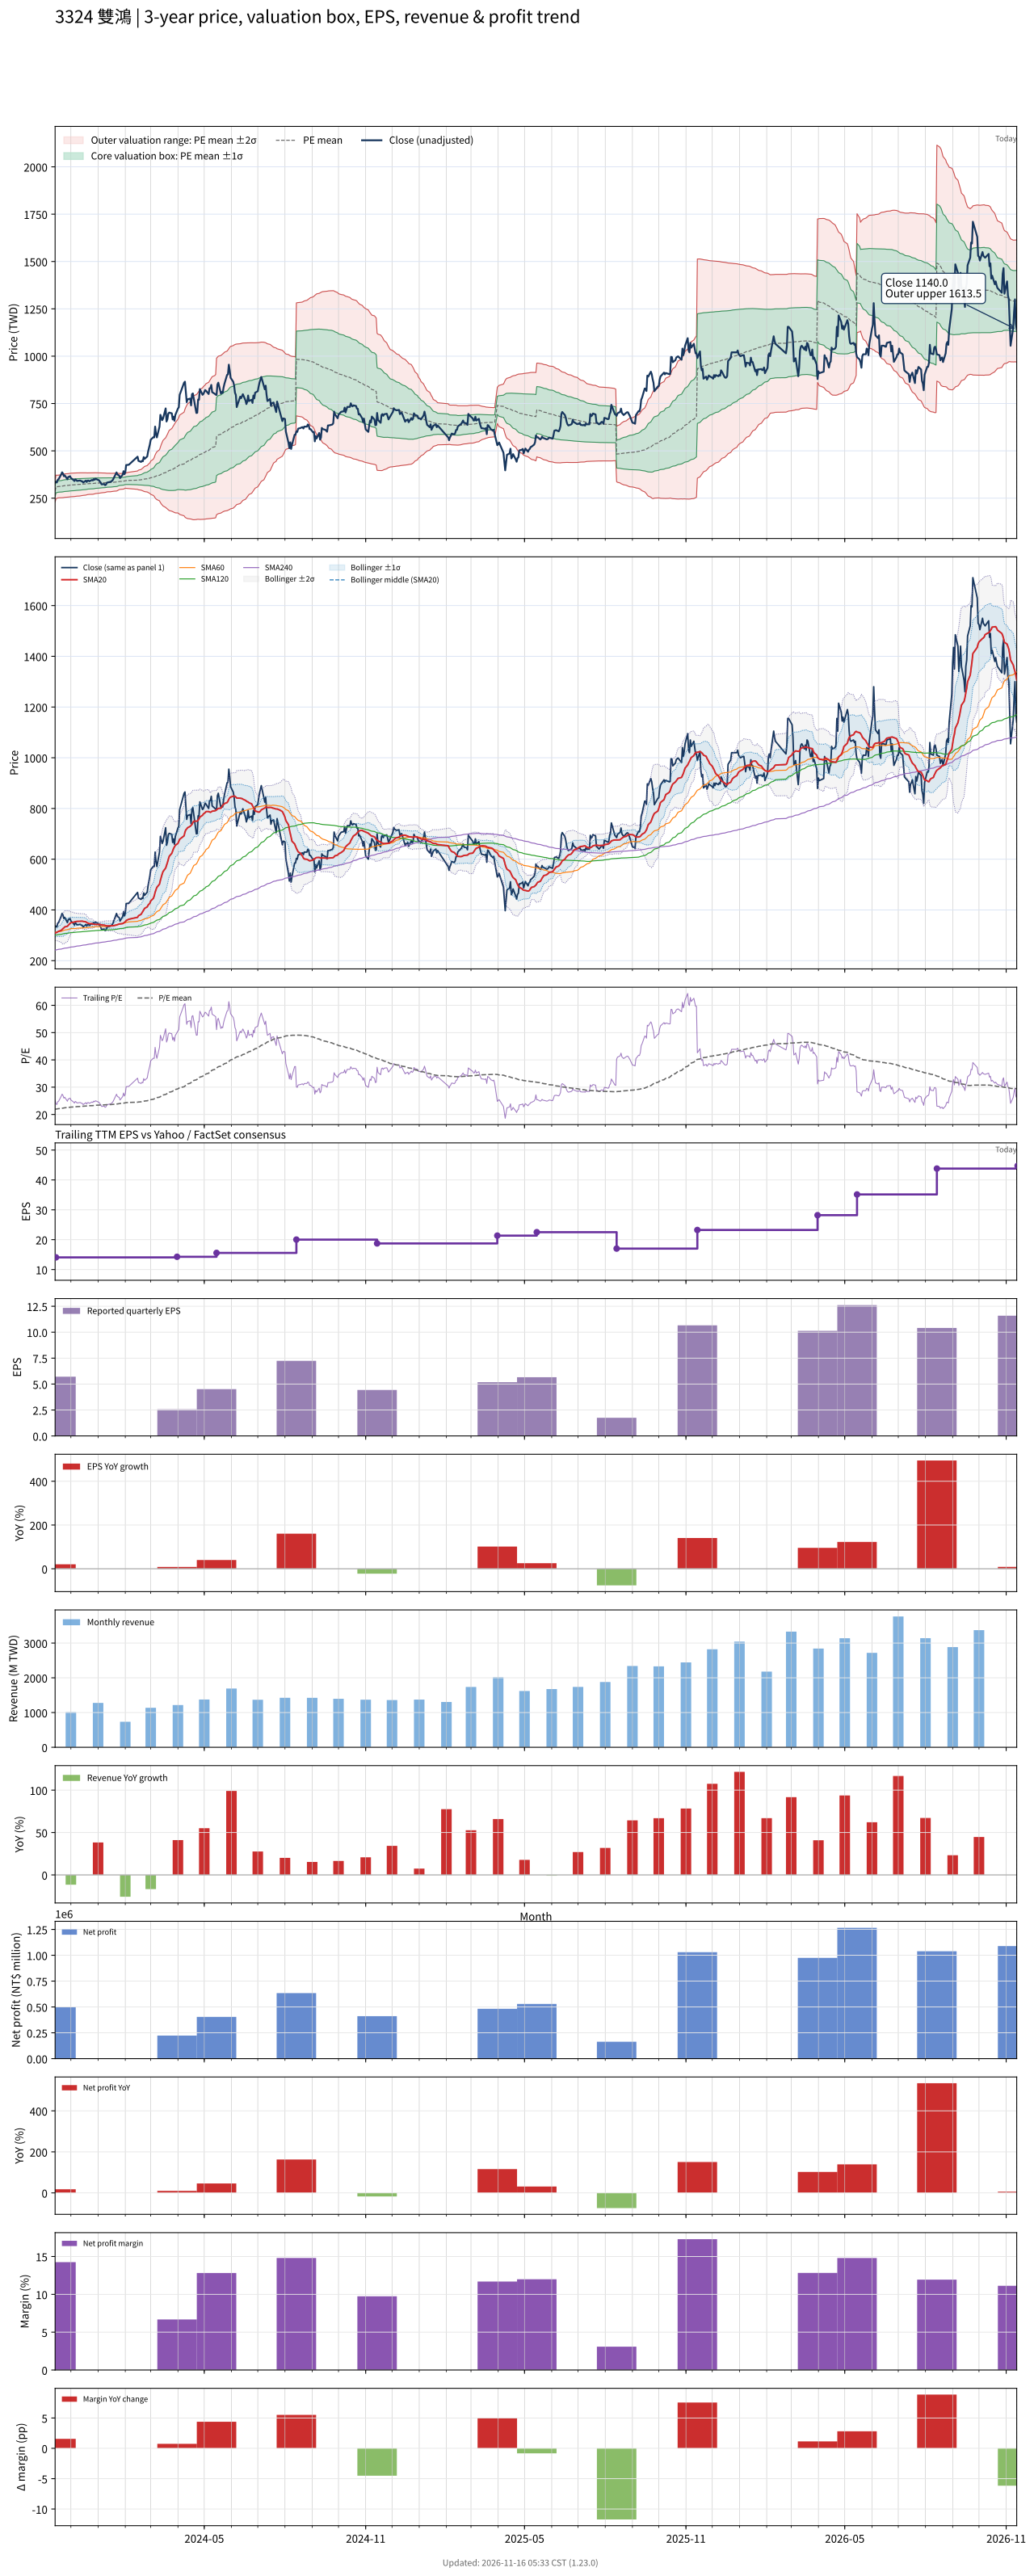

Values plotted in this chart, from the file beside it:
# chart-version: skill-stock-dynamic-val…
date, close, available_date, period_end, eps, ttm_eps, pe, pe_mean, pe_std, price_m2, price_m1, price_mean, price_p1, price_p2, forward_eps, forward_pe, forward_pe_mean, forward_pe_std, forward_price_m2, forward_price_m1, forward_price_mean, forward_price_p1, forward_price_p2, sma20
2023-11-13, 331, 2023-08-14, 2023-06-30, 2.78, 13.11, 25.25, 21.92, 2.236, 228.7, 258, 287.3, 316.7, 346, , , , , , , , , , 308.7
2023-11-14, 336, 2023-11-14, 2023-09-30, 5.71, 14.08, 23.86, 21.97, 2.204, 247.3, 278.3, 309.4, 340.4, 371.4, , , , , , , , , , 310
2023-11-15, 333, 2023-11-14, 2023-09-30, 5.71, 14.08, 23.65, 22.03, 2.165, 249.1, 279.6, 310.1, 340.6, 371.1, , , , , , , , , , 311.7
2023-11-16, 347.5, 2023-11-14, 2023-09-30, 5.71, 14.08, 24.68, 22.09, 2.136, 250.8, 280.9, 311, 341, 371.1, , , , , , , , , , 313.7
2023-11-17, 350, 2023-11-14, 2023-09-30, 5.71, 14.08, 24.86, 22.14, 2.131, 251.7, 281.7, 311.7, 341.7, 371.7, , , , , , , , , , 315.7
2023-11-20, 376, 2023-11-14, 2023-09-30, 5.71, 14.08, 26.7, 22.2, 2.155, 251.9, 282.2, 312.5, 342.9, 373.2, , , , , , , , , , 319.4
2023-11-21, 386.5, 2023-11-14, 2023-09-30, 5.71, 14.08, 27.45, 22.27, 2.186, 252, 282.8, 313.5, 344.3, 375.1, , , , , , , , , , 323.2
2023-11-22, 379.5, 2023-11-14, 2023-09-30, 5.71, 14.08, 26.95, 22.34, 2.203, 252.5, 283.5, 314.5, 345.5, 376.5, , , , , , , , , , 326.4
2023-11-23, 366, 2023-11-14, 2023-09-30, 5.71, 14.08, 25.99, 22.4, 2.202, 253.4, 284.4, 315.4, 346.4, 377.4, , , , , , , , , , 329.3
2023-11-24, 370.5, 2023-11-14, 2023-09-30, 5.71, 14.08, 26.31, 22.46, 2.202, 254.3, 285.3, 316.3, 347.3, 378.3, , , , , , , , , , 333
2023-11-27, 350, 2023-11-14, 2023-09-30, 5.71, 14.08, 24.86, 22.51, 2.198, 255, 285.9, 316.9, 347.8, 378.8, , , , , , , , , , 335.6
2023-11-28, 362, 2023-11-14, 2023-09-30, 5.71, 14.08, 25.71, 22.56, 2.198, 255.7, 286.7, 317.6, 348.6, 379.5, , , , , , , , , , 339.5
2023-11-29, 363, 2023-11-14, 2023-09-30, 5.71, 14.08, 25.78, 22.61, 2.202, 256.3, 287.3, 318.3, 349.3, 380.3, , , , , , , , , , 343.4
2023-11-30, 366, 2023-11-14, 2023-09-30, 5.71, 14.08, 25.99, 22.66, 2.213, 256.7, 287.8, 319, 350.2, 381.3, , , , , , , , , , 346.9
2023-12-01, 356.5, 2023-11-14, 2023-09-30, 5.71, 14.08, 25.32, 22.7, 2.21, 257.4, 288.5, 319.7, 350.8, 381.9, , , , , , , , , , 349.9
2023-12-04, 346, 2023-11-14, 2023-09-30, 5.71, 14.08, 24.57, 22.74, 2.209, 257.9, 289, 320.1, 351.2, 382.3, , , , , , , , , , 351.5
2023-12-05, 340.5, 2023-11-14, 2023-09-30, 5.71, 14.08, 24.18, 22.77, 2.199, 258.7, 289.6, 320.6, 351.6, 382.5, , , , , , , , , , 352.7
2023-12-06, 349, 2023-11-14, 2023-09-30, 5.71, 14.08, 24.79, 22.81, 2.195, 259.3, 290.2, 321.1, 352, 382.9, , , , , , , , , , 353.6
2023-12-07, 346, 2023-11-14, 2023-09-30, 5.71, 14.08, 24.57, 22.84, 2.187, 260.1, 290.8, 321.6, 352.4, 383.2, , , , , , , , , , 354.2
2023-12-08, 341, 2023-11-14, 2023-09-30, 5.71, 14.08, 24.22, 22.87, 2.182, 260.6, 291.3, 322, 352.8, 383.5, , , , , , , , , , 354.8
2023-12-11, 343, 2023-11-14, 2023-09-30, 5.71, 14.08, 24.36, 22.91, 2.172, 261.4, 292, 322.5, 353.1, 383.7, , , , , , , , , , 355.4
2023-12-12, 343, 2023-11-14, 2023-09-30, 5.71, 14.08, 24.36, 22.95, 2.156, 262.4, 292.7, 323.1, 353.4, 383.8, , , , , , , , , , 355.8
2023-12-13, 339, 2023-11-14, 2023-09-30, 5.71, 14.08, 24.08, 22.98, 2.145, 263.1, 293.3, 323.5, 353.7, 383.9, , , , , , , , , , 356.1
2023-12-14, 339, 2023-11-14, 2023-09-30, 5.71, 14.08, 24.08, 23.01, 2.132, 263.9, 294, 324, 354, 384, , , , , , , , , , 355.6
2023-12-15, 332.5, 2023-11-14, 2023-09-30, 5.71, 14.08, 23.62, 23.04, 2.12, 264.6, 294.5, 324.3, 354.2, 384, , , , , , , , , , 354.8
2023-12-18, 342.5, 2023-11-14, 2023-09-30, 5.71, 14.08, 24.33, 23.08, 2.092, 266.1, 295.5, 325, 354.4, 383.9, , , , , , , , , , 353.1
2023-12-19, 335.5, 2023-11-14, 2023-09-30, 5.71, 14.08, 23.83, 23.12, 2.059, 267.6, 296.5, 325.5, 354.5, 383.5, , , , , , , , , , 350.5
2023-12-20, 342.5, 2023-11-14, 2023-09-30, 5.71, 14.08, 24.33, 23.16, 2.033, 268.9, 297.5, 326.1, 354.7, 383.4, , , , , , , , , , 348.7
2023-12-21, 343, 2023-11-14, 2023-09-30, 5.71, 14.08, 24.36, 23.19, 2.021, 269.6, 298.1, 326.6, 355, 383.5, , , , , , , , , , 347.5
2023-12-22, 339, 2023-11-14, 2023-09-30, 5.71, 14.08, 24.08, 23.21, 2.02, 269.9, 298.4, 326.8, 355.2, 383.7, , , , , , , , , , 345.9
2023-12-25, 346, 2023-11-14, 2023-09-30, 5.71, 14.08, 24.57, 23.23, 2.022, 270.1, 298.6, 327.1, 355.5, 384, , , , , , , , , , 345.8
2023-12-26, 343.5, 2023-11-14, 2023-09-30, 5.71, 14.08, 24.4, 23.25, 2.02, 270.5, 298.9, 327.4, 355.8, 384.3, , , , , , , , , , 344.8
2023-12-27, 350.5, 2023-11-14, 2023-09-30, 5.71, 14.08, 24.89, 23.29, 2.009, 271.3, 299.6, 327.9, 356.2, 384.5, , , , , , , , , , 344.2
2023-12-28, 347, 2023-11-14, 2023-09-30, 5.71, 14.08, 24.64, 23.33, 1.982, 272.7, 300.6, 328.5, 356.4, 384.3, , , , , , , , , , 343.2
2023-12-29, 352.5, 2023-11-14, 2023-09-30, 5.71, 14.08, 25.04, 23.38, 1.952, 274.2, 301.7, 329.2, 356.7, 384.1, , , , , , , , , , 343.1
2024-01-02, 344.5, 2023-11-14, 2023-09-30, 5.71, 14.08, 24.47, 23.42, 1.917, 275.8, 302.8, 329.8, 356.8, 383.8, , , , , , , , , , 343
2024-01-03, 337.5, 2023-11-14, 2023-09-30, 5.71, 14.08, 23.97, 23.45, 1.898, 276.7, 303.5, 330.2, 356.9, 383.6, , , , , , , , , , 342.8
2024-01-04, 332, 2023-11-14, 2023-09-30, 5.71, 14.08, 23.58, 23.48, 1.879, 277.7, 304.1, 330.6, 357, 383.5, , , , , , , , , , 342
2024-01-05, 323, 2023-11-14, 2023-09-30, 5.71, 14.08, 22.94, 23.5, 1.862, 278.4, 304.6, 330.8, 357, 383.3, , , , , , , , , , 340.8
2024-01-08, 324.5, 2023-11-14, 2023-09-30, 5.71, 14.08, 23.05, 23.52, 1.841, 279.3, 305.2, 331.1, 357, 383, , , , , , , , , , 340
2024-01-09, 318.5, 2023-11-14, 2023-09-30, 5.71, 14.08, 22.62, 23.54, 1.818, 280.2, 305.8, 331.4, 357, 382.6, , , , , , , , , , 338.8
2024-01-10, 321.5, 2023-11-14, 2023-09-30, 5.71, 14.08, 22.83, 23.56, 1.782, 281.6, 306.7, 331.8, 356.9, 382, , , , , , , , , , 337.7
2024-01-11, 331.5, 2023-11-14, 2023-09-30, 5.71, 14.08, 23.54, 23.6, 1.75, 282.9, 307.6, 332.2, 356.9, 381.5, , , , , , , , , , 337.3
2024-01-12, 333, 2023-11-14, 2023-09-30, 5.71, 14.08, 23.65, 23.62, 1.736, 283.6, 308.1, 332.5, 356.9, 381.4, , , , , , , , , , 337
2024-01-15, 336, 2023-11-14, 2023-09-30, 5.71, 14.08, 23.86, 23.62, 1.736, 283.7, 308.1, 332.6, 357, 381.5, , , , , , , , , , 337.2
2024-01-16, 338.5, 2023-11-14, 2023-09-30, 5.71, 14.08, 24.04, 23.64, 1.721, 284.5, 308.7, 332.9, 357.1, 381.4, , , , , , , , , , 337
2024-01-17, 342, 2023-11-14, 2023-09-30, 5.71, 14.08, 24.29, 23.67, 1.707, 285.2, 309.2, 333.3, 357.3, 381.3, , , , , , , , , , 337.3
2024-01-18, 348, 2023-11-14, 2023-09-30, 5.71, 14.08, 24.72, 23.7, 1.692, 286.1, 309.9, 333.7, 357.5, 381.3, , , , , , , , , , 337.6
2024-01-19, 357.5, 2023-11-14, 2023-09-30, 5.71, 14.08, 25.39, 23.73, 1.687, 286.6, 310.4, 334.2, 357.9, 381.7, , , , , , , , , , 338.3
2024-01-22, 386, 2023-11-14, 2023-09-30, 5.71, 14.08, 27.41, 23.8, 1.684, 287.6, 311.3, 335, 358.7, 382.4, , , , , , , , , , 340.7
2024-01-23, 375, 2023-11-14, 2023-09-30, 5.71, 14.08, 26.63, 23.86, 1.653, 289.4, 312.6, 335.9, 359.2, 382.4, , , , , , , , , , 342.1
2024-01-24, 372, 2023-11-14, 2023-09-30, 5.71, 14.08, 26.42, 23.93, 1.572, 292.6, 314.8, 336.9, 359, 381.2, , , , , , , , , , 343.6
2024-01-25, 370, 2023-11-14, 2023-09-30, 5.71, 14.08, 26.28, 23.99, 1.514, 295.2, 316.5, 337.8, 359.1, 380.4, , , , , , , , , , 344.5
2024-01-26, 356, 2023-11-14, 2023-09-30, 5.71, 14.08, 25.28, 24.03, 1.487, 296.5, 317.4, 338.3, 359.3, 380.2, , , , , , , , , , 345
2024-01-29, 374, 2023-11-14, 2023-09-30, 5.71, 14.08, 26.56, 24.07, 1.486, 297.1, 318, 338.9, 359.9, 380.8, , , , , , , , , , 346.1
2024-01-30, 392.5, 2023-11-14, 2023-09-30, 5.71, 14.08, 27.88, 24.13, 1.492, 297.8, 318.8, 339.8, 360.8, 381.8, , , , , , , , , , 348.4
2024-01-31, 376.5, 2023-11-14, 2023-09-30, 5.71, 14.08, 26.74, 24.2, 1.43, 300.4, 320.6, 340.7, 360.8, 381, , , , , , , , , , 350.4
2024-02-01, 386.5, 2023-11-14, 2023-09-30, 5.71, 14.08, 27.45, 24.27, 1.384, 302.7, 322.2, 341.7, 361.2, 380.6, , , , , , , , , , 353.1
2024-02-02, 425, 2023-11-14, 2023-09-30, 5.71, 14.08, 30.18, 24.34, 1.453, 301.8, 322.3, 342.8, 363.2, 383.7, , , , , , , , , , 358.2
... 669 more rows
